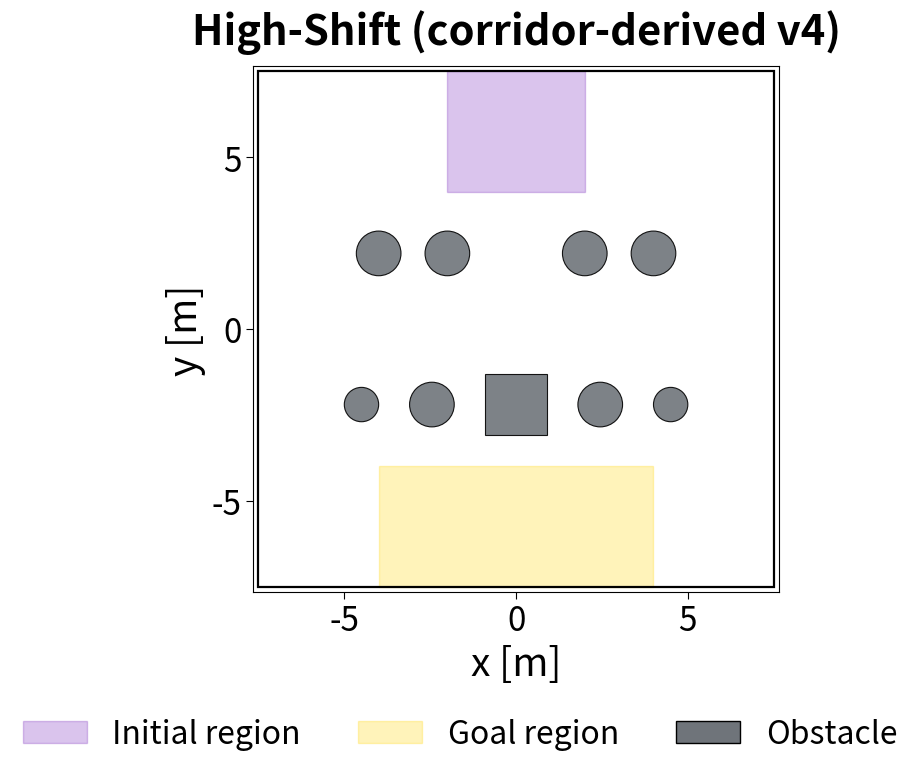

Recreate this plot in Python.
#!/usr/bin/env python3
"""Preview of a v2 revision of the corridor-derived High-Shift candidate.

Top row (near start, y=+2.2): reverted to uniform circles (like corridor
itself), but bigger (r=0.65 vs corridor's 0.50) and the gate deliberately
TIGHTENED to 0.70m (below corridor's own 0.90m) -- a genuinely harder
circles-only row, not relying on the square-corner effect at all here.

Bottom row (near goal, y=-2.2): keeps the circle/square/CENTER/square/circle
pattern, but the center obstacle is now a LARGER square (0.90 half-side, up
from 0.75) instead of a circle. Gap kept at corridor's own 0.90m throughout
this row (unchanged from v1) -- only the center obstacle's size/shape and
the resulting spacing needed to preserve that gap changed.
"""
from __future__ import annotations

from pathlib import Path

import matplotlib.pyplot as plt
from matplotlib.patches import Circle, Patch, Rectangle

START_COLOR = "#7b2cbf"
GOAL_COLOR = "#ffd60a"
OBSTACLE_COLOR = "#6f747a"
ARENA_MIN, ARENA_MAX = -7.5, 7.5

# Top row: uniform bigger circles, tighter 0.70m gate -- center circle
# removed (2026-09-24 revision), leaving a wide-open center passage while
# the four remaining circles keep their original 0.70m-gate positions.
TOP_R = 0.65
TOP_GAP = 0.70
TOP_SPACING = 2 * TOP_R + TOP_GAP  # center-to-center
TOP_X = [-2 * TOP_SPACING, -TOP_SPACING, TOP_SPACING, 2 * TOP_SPACING]
# 2026-09-24 v4: reverted back to plain circles -- v2/v3's top-row squares
# (flanking the gate) proved catastrophic for SEA-Nav (0.0% success,
# reproduced on two separate configurations). Same positions/radius/gate
# as v2/v3, shape only.
TOP_SHAPE = ["circle", "circle", "circle", "circle"]
TOP_OBS = [(x, 2.2, TOP_R, shape) for x, shape in zip(TOP_X, TOP_SHAPE)]

# Bottom row (2026-09-24 revision): only the CENTER obstacle stays a
# square -- the two flanking "squares" are reverted to circles at the same
# radius (0.65), isolating the square-corner effect to just the one
# center obstacle. Every gap still solved to stay exactly 0.90m (corridor's
# own gap width).
BOTTOM_R = [0.50, 0.65, 0.90, 0.65, 0.50]
BOTTOM_SHAPE = ["circle", "circle", "square", "circle", "circle"]
GAP = 0.90
xs = [0.0, 0.0, 0.0, 0.0, 0.0]
xs[2] = 0.0
xs[3] = xs[2] + BOTTOM_R[2] + BOTTOM_R[3] + GAP
xs[4] = xs[3] + BOTTOM_R[3] + BOTTOM_R[4] + GAP
xs[1] = -xs[3]
xs[0] = -xs[4]
BOTTOM_OBS = [(xs[i], -2.2, BOTTOM_R[i], BOTTOM_SHAPE[i]) for i in range(5)]

OBSTACLES = TOP_OBS + BOTTOM_OBS

START_REGION = (-2.0, 2.0, 4.0, 7.5)
GOAL_REGION = (-4.0, 4.0, -7.5, -4.0)

FS_TITLE = 30
FS_LABEL = 28
FS_TICK = 24
FS_LEGEND = 23


def main() -> None:
    fig, ax = plt.subplots(figsize=(7.0, 7.2))

    x_min, x_max, y_min, y_max = START_REGION
    ax.add_patch(Rectangle(
        (x_min, y_min), x_max - x_min, y_max - y_min,
        facecolor=START_COLOR, edgecolor=START_COLOR, linewidth=1.0, alpha=0.28, zorder=1,
    ))
    x_min, x_max, y_min, y_max = GOAL_REGION
    ax.add_patch(Rectangle(
        (x_min, y_min), x_max - x_min, y_max - y_min,
        facecolor=GOAL_COLOR, edgecolor=GOAL_COLOR, linewidth=1.0, alpha=0.28, zorder=1,
    ))

    for x, y, radius, shape in OBSTACLES:
        if shape == "square":
            ax.add_patch(Rectangle(
                (x - radius, y - radius), 2 * radius, 2 * radius,
                facecolor=OBSTACLE_COLOR, edgecolor="black", linewidth=0.8, zorder=2, alpha=0.9,
            ))
        else:
            ax.add_patch(Circle(
                (x, y), radius, facecolor=OBSTACLE_COLOR, edgecolor="black",
                linewidth=0.8, zorder=2, alpha=0.9,
            ))

    ax.add_patch(Rectangle(
        (ARENA_MIN, ARENA_MIN), ARENA_MAX - ARENA_MIN, ARENA_MAX - ARENA_MIN,
        fill=False, edgecolor="black", linewidth=1.6, zorder=4,
    ))

    ax.set_xlim(ARENA_MIN - 0.15, ARENA_MAX + 0.15)
    ax.set_ylim(ARENA_MIN - 0.15, ARENA_MAX + 0.15)
    ax.set_aspect("equal", adjustable="box")
    ax.set_xticks((-5, 0, 5))
    ax.set_yticks((-5, 0, 5))
    ax.tick_params(labelsize=FS_TICK, length=5)
    ax.grid(False)
    ax.set_xlabel("x [m]", fontsize=FS_LABEL)
    ax.set_ylabel("y [m]", fontsize=FS_LABEL)
    ax.set_title("High-Shift (corridor-derived v4)", fontsize=FS_TITLE, fontweight="bold", pad=16)

    legend_handles = [
        Patch(facecolor=START_COLOR, edgecolor=START_COLOR, alpha=0.28, label="Initial region"),
        Patch(facecolor=GOAL_COLOR, edgecolor=GOAL_COLOR, alpha=0.28, label="Goal region"),
        Patch(facecolor=OBSTACLE_COLOR, edgecolor="black", label="Obstacle"),
    ]
    fig.legend(
        handles=legend_handles, loc="lower center", ncol=3, frameon=False, fontsize=FS_LEGEND,
        columnspacing=1.8, bbox_to_anchor=(0.5, -0.06),
    )
    fig.subplots_adjust(left=0.20, right=0.96, top=0.93, bottom=0.20)

    output_base = Path("logs/evaluation/figures/corridor_derived_highshift_v4_preview")
    output_base.parent.mkdir(parents=True, exist_ok=True)
    for ext in ("png", "pdf"):
        out_path = output_base.with_suffix(f".{ext}")
        fig.savefig(out_path, dpi=220, bbox_inches="tight", facecolor="white")
        print(f"Saved: {out_path}")
    plt.close(fig)

    print("\nObstacle list (x, y, radius, shape):")
    for x, y, r, shape in OBSTACLES:
        print(f"  ({x:6.2f}, {y:5.2f}, {r:.2f}, {shape})")
    print(f"\nTop row: uniform circles r={TOP_R}, gate={TOP_GAP}m (tighter than corridor's 0.90m)")
    print(f"Bottom row: gate={GAP}m throughout (same as corridor), center obstacle now square r={BOTTOM_R[2]}")


if __name__ == "__main__":
    main()
